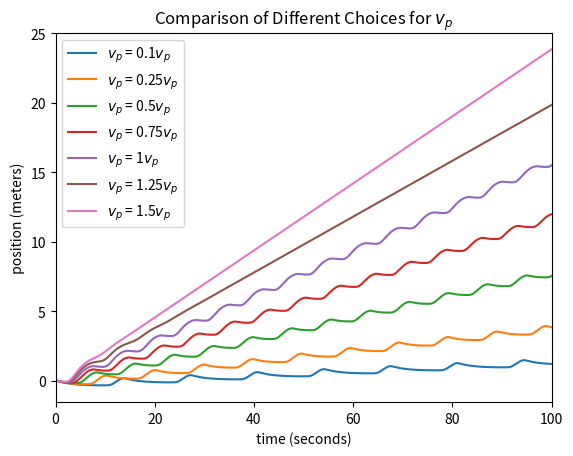

The script that saved this image:
#!/usr/bin/env python
# coding: utf-8

# In[12]:


# Question 1 c)
# Author: Ilyas Sharif

import numpy as np
import matplotlib.pyplot as plt


# Defining the parameters that didn't change (same as code for before)
v_f = 0.1
omega_0 = 1
tau = 1
gamma = 0.5
a = 0.0
b = 100.0
N = 10000
h = (b-a)/N
tpoints = np.arange(a, b,h)
x_0 = 0
y_0 = 0



# Defining the xpoints and ypoints array.
vp = v_f * np.log((gamma*tau)/v_f)
v_p = [0.1*vp,0.25*vp, 0.5*vp, 0.75*vp, 1*vp, 1.25*vp, 1.5*vp]
indexing = [0.1,0.25,0.5,0.75,1,1.25,1.5]

for i in range(len(v_p)):
    C = v_p[i]
    xpoints = []
    r = np.array([x_0, y_0], float) 
    # Creating f(r,t) where r = (x, y = dx/dt)
    def f(r,t):
        x = r[0]
        y = r[1]
        fx = y
        fy = -(omega_0**2)*((x) - v_p[i] * t) - (y)/tau - gamma*np.exp(-np.abs(y)/v_f)
        return np.array([fx, fy], float)


    # Creating r array and computing RK4 method (copied from Newman odesim.py)
    for t in tpoints:
        xpoints.append(r[0])
        k1 = h*f(r,t)
        k2 = h*f(r+0.5*k1,t+0.5*h)
        k3 = h*f(r+0.5*k2,t+0.5*h)
        k4 = h*f(r+k3,t+h)
        r += (k1+2*k2+2*k3+k4)/6
    plt.plot(tpoints, xpoints, label = '$v_p$ = ' + str(indexing[i]) + '$v_p$')
    # I'm going to comment this out, but if you want to see the constant velocity
    # solutions that each of them oscillate around, feel free to comment out the
    # 2 lines below :)
    #x0 = -(1/omega_0**2)*(C/tau + gamma*np.exp(-C/v_f)) + (v_p[i]*tpoints)
    #plt.plot(tpoints,x0, linestyle = ":", color = 'k')

    

plt.title("Comparison of Different Choices for $v_p$")
plt.xlabel(" time (seconds) ")
plt.ylabel(" position (meters) ")
plt.legend()
plt.xlim(0,100)
plt.show()


# In[ ]:




